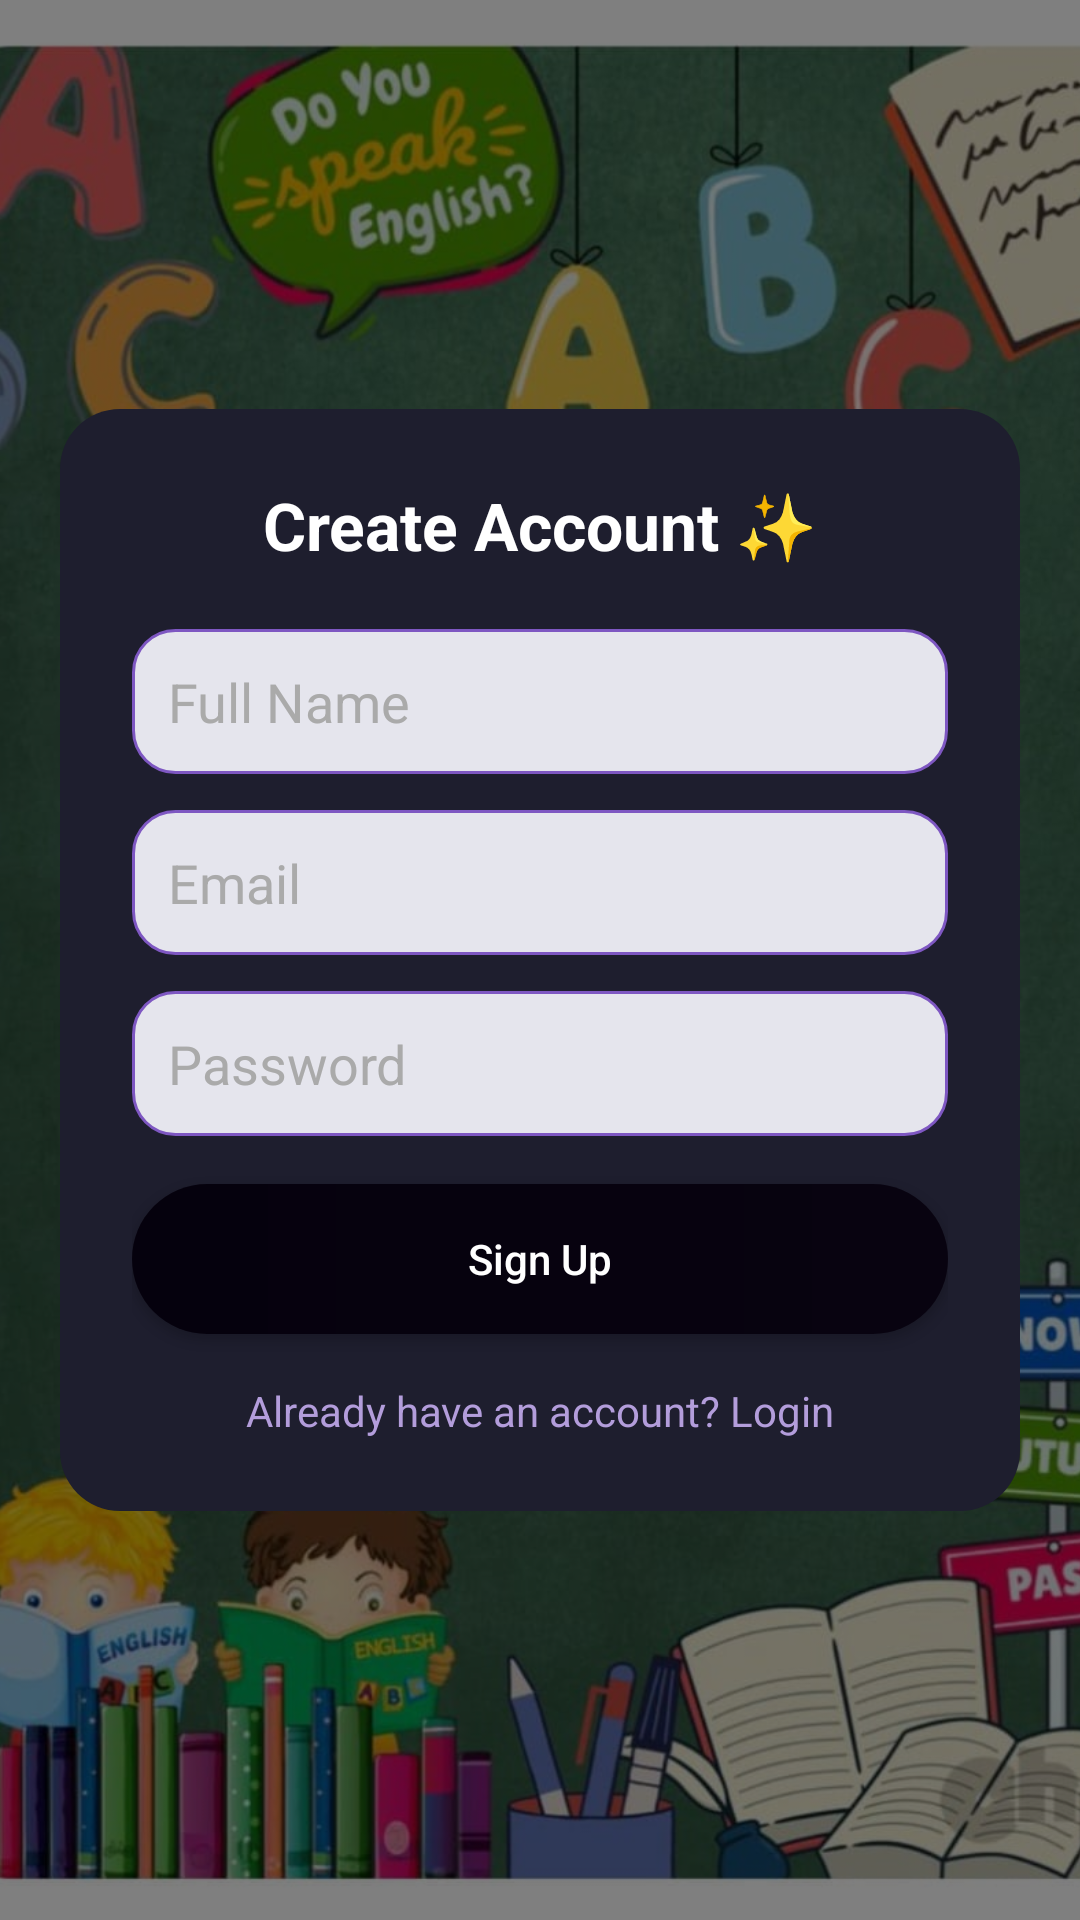

Write the Android layout XML for this screen, with the resource values it uses.
<!-- AndroidManifest.xml: application theme Theme.Eduability -->
<!-- res/layout/activity_signup.xml -->
<?xml version="1.0" encoding="utf-8"?>
<FrameLayout xmlns:android="http://schemas.android.com/apk/res/android"
    android:layout_width="match_parent"
    android:layout_height="match_parent">

    
    <ImageView
        android:layout_width="match_parent"
        android:layout_height="match_parent"
        android:src="@drawable/login_bg"
        android:scaleType="centerCrop"/>

    
    <View
        android:layout_width="match_parent"
        android:layout_height="match_parent"
        android:background="#80000000"/>

    
    <LinearLayout
        android:layout_width="320dp"
        android:layout_height="wrap_content"
        android:layout_gravity="center"
        android:orientation="vertical"
        android:padding="24dp"
        android:background="@drawable/bg_card">

        
        <TextView
            android:layout_width="match_parent"
            android:layout_height="wrap_content"
            android:text="Create Account ✨"
            android:textSize="22sp"
            android:textStyle="bold"
            android:textColor="#FFFFFF"
            android:gravity="center"
            android:layout_marginBottom="20dp"/>

        
        <EditText
            android:id="@+id/etName"
            android:layout_width="match_parent"
            android:layout_height="wrap_content"
            android:hint="Full Name"
            android:textColor="#FFFFFF"
            android:textColorHint="#AAAAAA"
            android:background="@drawable/bg_input"
            android:padding="12dp"
            android:layout_marginBottom="12dp"/>

        
        <EditText
            android:id="@+id/etEmail"
            android:layout_width="match_parent"
            android:layout_height="wrap_content"
            android:hint="Email"
            android:textColor="#FFFFFF"
            android:textColorHint="#AAAAAA"
            android:background="@drawable/bg_input"
            android:padding="12dp"
            android:layout_marginBottom="12dp"/>

        
        <EditText
            android:id="@+id/etPassword"
            android:layout_width="match_parent"
            android:layout_height="wrap_content"
            android:hint="Password"
            android:textColor="#FFFFFF"
            android:textColorHint="#AAAAAA"
            android:background="@drawable/bg_input"
            android:padding="12dp"
            android:layout_marginBottom="16dp"/>

        
        <Button
            android:id="@+id/btnSignup"
            android:layout_width="match_parent"
            android:layout_height="50dp"
            android:text="Sign Up"
            android:textAllCaps="false"
            android:textColor="#FFFFFF"
            android:background="@drawable/bg_button_gradient"
            android:elevation="6dp"/>

        
        <TextView
            android:id="@+id/tvLogin"
            android:layout_width="match_parent"
            android:layout_height="wrap_content"
            android:text="Already have an account? Login"
            android:textColor="#B39DDB"
            android:gravity="center"
            android:layout_marginTop="16dp"/>

    </LinearLayout>

</FrameLayout>
<!-- resources referenced by this layout -->
<resources>
  <!-- drawable bg_button_gradient (drawable) -->
  <shape xmlns:android="http://schemas.android.com/apk/res/android">
      <corners android:radius="30dp"/>
      <gradient
          android:startColor="#05010D"
          android:endColor="#080310"/>
  </shape>
  <!-- drawable bg_card (drawable) -->
  <shape xmlns:android="http://schemas.android.com/apk/res/android">
      <solid android:color="#1E1E2E"/>
      <corners android:radius="20dp"/>
  </shape>
  <!-- drawable bg_input (drawable) -->
  <shape xmlns:android="http://schemas.android.com/apk/res/android">
      <solid android:color="#E5E5ED"/>
      <corners android:radius="14dp"/>
      <stroke
          android:width="1dp"
          android:color="#7E57C2"/>
      <padding
          android:left="14dp"
          android:right="14dp"/>
  </shape>
  <!-- drawable login_bg: jpg bitmap (drawable, 118786 bytes) -->
  <style name="Theme.Eduability" parent="Theme.Material3.DayNight.NoActionBar" />
</resources>
